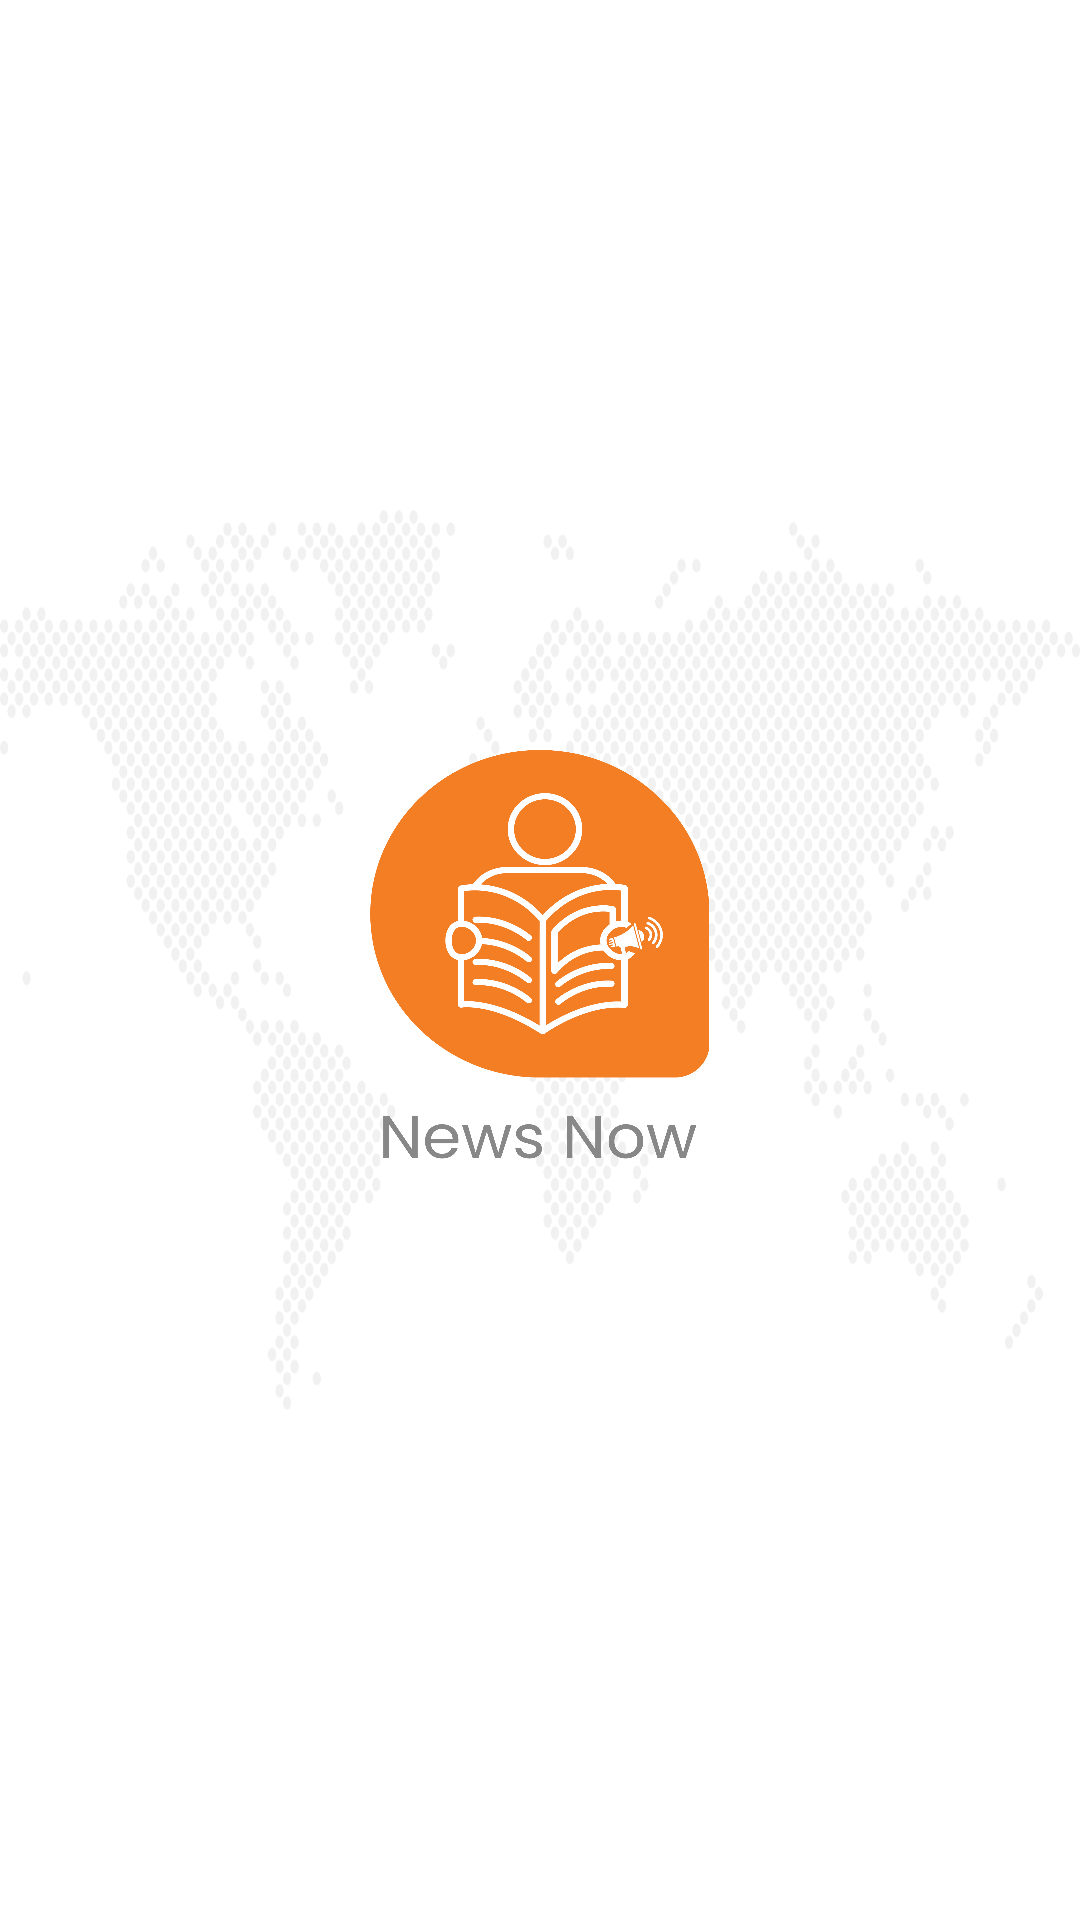

Android layout source for this screen:
<!-- AndroidManifest.xml: activity theme Theme.AppCompat.NoActionBar -->
<!-- res/layout/activity_splashscreen.xml -->
<?xml version="1.0" encoding="utf-8"?>
<RelativeLayout xmlns:android="http://schemas.android.com/apk/res/android"
    xmlns:tools="http://schemas.android.com/tools"
    android:layout_width="match_parent"
    android:layout_height="match_parent"
    android:background="@color/white"
    android:theme="@style/ThemeOverlay.Newsatnow.FullscreenContainer"
    tools:context=".SplashscreenActivity">

    <androidx.appcompat.widget.AppCompatImageView
        android:layout_width="match_parent"
        android:layout_height="300dp"
        android:layout_centerVertical="true"
        android:layout_centerHorizontal="true"
        android:background="@drawable/map_icon"/>

    <androidx.appcompat.widget.AppCompatImageView
        android:id="@+id/imgLogo"
        android:layout_width="120dp"
        android:layout_height="140dp"
        android:layout_centerVertical="true"
        android:layout_centerHorizontal="true"
        android:background="@drawable/news_now_logo"/>

</RelativeLayout>
<!-- resources referenced by this layout -->
<resources>
  <color name="white">#FFFFFFFF</color>
  <!-- drawable map_icon: png bitmap (drawable, 984757 bytes) -->
  <!-- drawable news_now_logo: png bitmap (drawable, 263227 bytes) -->
  <style name="ThemeOverlay.Newsatnow.FullscreenContainer" parent="">
          <item name="fullscreenBackgroundColor">@color/light_blue_600</item>
          <item name="fullscreenTextColor">@color/light_blue_A200</item>
      </style>
  <color name="light_blue_600">#FF039BE5</color>
  <color name="light_blue_A200">#FF40C4FF</color>
</resources>
